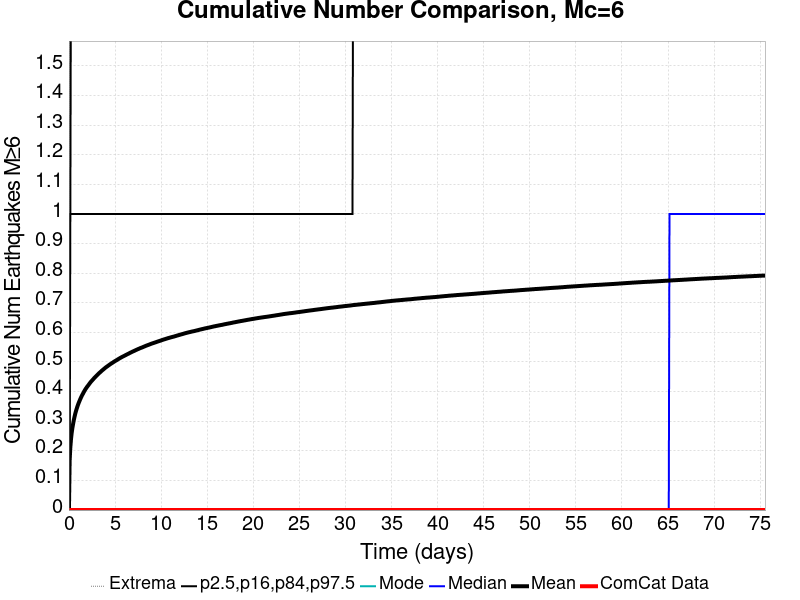

The file beside this chart, header and first rows:
Time (days), ComCat Data, Simulation Mean, Simulation Median, Simulation Mode, Simulation Minimum, Simulation Maximum, 2.5 %-ile, 16 %-ile, 84 %-ile, 97.5 %-ile
0.0, 0.0, 0.0, 0.0, 0.0, 0.0, 0.0, 0.0, 0.0, 0.0, 0.0
0.0756, 0.0, 0.1656, 0.0, 0.0, 0.0, 5.0, 0.0, 0.0, 0.0, 1.0
0.1512, 0.0, 0.2118, 0.0, 0.0, 0.0, 5.0, 0.0, 0.0, 1.0, 1.0
0.2268, 0.0, 0.2405, 0.0, 0.0, 0.0, 6.0, 0.0, 0.0, 1.0, 2.0
0.3024, 0.0, 0.2616, 0.0, 0.0, 0.0, 6.0, 0.0, 0.0, 1.0, 2.0
0.378, 0.0, 0.2781, 0.0, 0.0, 0.0, 6.0, 0.0, 0.0, 1.0, 2.0
0.4536, 0.0, 0.2914, 0.0, 0.0, 0.0, 6.0, 0.0, 0.0, 1.0, 2.0
0.5292, 0.0, 0.304, 0.0, 0.0, 0.0, 6.0, 0.0, 0.0, 1.0, 2.0
0.6048, 0.0, 0.3147, 0.0, 0.0, 0.0, 6.0, 0.0, 0.0, 1.0, 2.0
0.6804, 0.0, 0.3248, 0.0, 0.0, 0.0, 6.0, 0.0, 0.0, 1.0, 2.0
0.756, 0.0, 0.3336, 0.0, 0.0, 0.0, 6.0, 0.0, 0.0, 1.0, 2.0
0.8316, 0.0, 0.3414, 0.0, 0.0, 0.0, 6.0, 0.0, 0.0, 1.0, 2.0
0.9072, 0.0, 0.3489, 0.0, 0.0, 0.0, 6.0, 0.0, 0.0, 1.0, 2.0
0.9828, 0.0, 0.3557, 0.0, 0.0, 0.0, 6.0, 0.0, 0.0, 1.0, 2.0
1.058, 0.0, 0.3617, 0.0, 0.0, 0.0, 7.0, 0.0, 0.0, 1.0, 2.0
1.134, 0.0, 0.3676, 0.0, 0.0, 0.0, 7.0, 0.0, 0.0, 1.0, 2.0
1.21, 0.0, 0.3733, 0.0, 0.0, 0.0, 7.0, 0.0, 0.0, 1.0, 2.0
1.285, 0.0, 0.3785, 0.0, 0.0, 0.0, 7.0, 0.0, 0.0, 1.0, 2.0
1.361, 0.0, 0.3836, 0.0, 0.0, 0.0, 7.0, 0.0, 0.0, 1.0, 2.0
1.436, 0.0, 0.3884, 0.0, 0.0, 0.0, 7.0, 0.0, 0.0, 1.0, 2.0
1.512, 0.0, 0.3925, 0.0, 0.0, 0.0, 7.0, 0.0, 0.0, 1.0, 2.0
1.588, 0.0, 0.3971, 0.0, 0.0, 0.0, 7.0, 0.0, 0.0, 1.0, 2.0
1.663, 0.0, 0.4014, 0.0, 0.0, 0.0, 7.0, 0.0, 0.0, 1.0, 2.0
1.739, 0.0, 0.4055, 0.0, 0.0, 0.0, 7.0, 0.0, 0.0, 1.0, 2.0
1.814, 0.0, 0.4093, 0.0, 0.0, 0.0, 7.0, 0.0, 0.0, 1.0, 2.0
1.89, 0.0, 0.4126, 0.0, 0.0, 0.0, 7.0, 0.0, 0.0, 1.0, 2.0
1.966, 0.0, 0.4162, 0.0, 0.0, 0.0, 7.0, 0.0, 0.0, 1.0, 2.0
2.041, 0.0, 0.4191, 0.0, 0.0, 0.0, 7.0, 0.0, 0.0, 1.0, 2.0
2.117, 0.0, 0.4222, 0.0, 0.0, 0.0, 7.0, 0.0, 0.0, 1.0, 2.0
2.192, 0.0, 0.4254, 0.0, 0.0, 0.0, 7.0, 0.0, 0.0, 1.0, 2.0
2.268, 0.0, 0.4286, 0.0, 0.0, 0.0, 7.0, 0.0, 0.0, 1.0, 2.0
2.344, 0.0, 0.4318, 0.0, 0.0, 0.0, 7.0, 0.0, 0.0, 1.0, 2.0
2.419, 0.0, 0.4345, 0.0, 0.0, 0.0, 7.0, 0.0, 0.0, 1.0, 2.0
2.495, 0.0, 0.437, 0.0, 0.0, 0.0, 7.0, 0.0, 0.0, 1.0, 2.0
2.57, 0.0, 0.4397, 0.0, 0.0, 0.0, 7.0, 0.0, 0.0, 1.0, 2.0
2.646, 0.0, 0.4423, 0.0, 0.0, 0.0, 7.0, 0.0, 0.0, 1.0, 2.0
2.721, 0.0, 0.4451, 0.0, 0.0, 0.0, 7.0, 0.0, 0.0, 1.0, 2.0
2.797, 0.0, 0.4476, 0.0, 0.0, 0.0, 7.0, 0.0, 0.0, 1.0, 2.0
2.873, 0.0, 0.4498, 0.0, 0.0, 0.0, 7.0, 0.0, 0.0, 1.0, 2.0
2.948, 0.0, 0.4524, 0.0, 0.0, 0.0, 7.0, 0.0, 0.0, 1.0, 2.0
3.024, 0.0, 0.4547, 0.0, 0.0, 0.0, 7.0, 0.0, 0.0, 1.0, 2.0
3.099, 0.0, 0.4571, 0.0, 0.0, 0.0, 7.0, 0.0, 0.0, 1.0, 2.0
3.175, 0.0, 0.4595, 0.0, 0.0, 0.0, 7.0, 0.0, 0.0, 1.0, 2.0
3.251, 0.0, 0.4618, 0.0, 0.0, 0.0, 7.0, 0.0, 0.0, 1.0, 2.0
3.326, 0.0, 0.4639, 0.0, 0.0, 0.0, 7.0, 0.0, 0.0, 1.0, 2.0
3.402, 0.0, 0.4659, 0.0, 0.0, 0.0, 7.0, 0.0, 0.0, 1.0, 2.0
3.477, 0.0, 0.4681, 0.0, 0.0, 0.0, 7.0, 0.0, 0.0, 1.0, 2.0
3.553, 0.0, 0.4703, 0.0, 0.0, 0.0, 7.0, 0.0, 0.0, 1.0, 2.0
3.629, 0.0, 0.4723, 0.0, 0.0, 0.0, 7.0, 0.0, 0.0, 1.0, 2.0
3.704, 0.0, 0.4742, 0.0, 0.0, 0.0, 7.0, 0.0, 0.0, 1.0, 2.0
3.78, 0.0, 0.4762, 0.0, 0.0, 0.0, 7.0, 0.0, 0.0, 1.0, 2.0
3.855, 0.0, 0.4781, 0.0, 0.0, 0.0, 7.0, 0.0, 0.0, 1.0, 2.0
3.931, 0.0, 0.4802, 0.0, 0.0, 0.0, 7.0, 0.0, 0.0, 1.0, 2.0
4.007, 0.0, 0.4821, 0.0, 0.0, 0.0, 7.0, 0.0, 0.0, 1.0, 2.0
4.082, 0.0, 0.4838, 0.0, 0.0, 0.0, 8.0, 0.0, 0.0, 1.0, 2.0
4.158, 0.0, 0.4853, 0.0, 0.0, 0.0, 8.0, 0.0, 0.0, 1.0, 2.0
4.233, 0.0, 0.4871, 0.0, 0.0, 0.0, 8.0, 0.0, 0.0, 1.0, 2.0
4.309, 0.0, 0.4889, 0.0, 0.0, 0.0, 8.0, 0.0, 0.0, 1.0, 2.0
4.385, 0.0, 0.4905, 0.0, 0.0, 0.0, 8.0, 0.0, 0.0, 1.0, 2.0
4.46, 0.0, 0.4924, 0.0, 0.0, 0.0, 8.0, 0.0, 0.0, 1.0, 2.0
... 940 more rows
